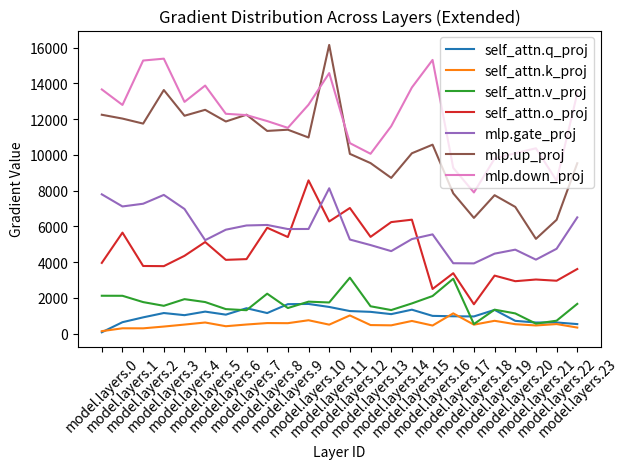

The script that saved this image:
import matplotlib.pyplot as plt

# Data from the provided text file
gradient_data = {
    'model.layers.0': {'self_attn.q_proj': 70.1443, 'self_attn.k_proj': 132.4030, 'self_attn.v_proj': 2113.4409, 'self_attn.o_proj': 3951.6560,
                       'mlp.gate_proj': 7787.7217, 'mlp.up_proj': 12240.0674, 'mlp.down_proj': 13656.8945},
    'model.layers.1': {'self_attn.q_proj': 633.9106, 'self_attn.k_proj': 293.2051, 'self_attn.v_proj': 2111.1128, 'self_attn.o_proj': 5645.1611,
                       'mlp.gate_proj': 7109.4844, 'mlp.up_proj': 12025.9668, 'mlp.down_proj': 12788.4648},
    'model.layers.2': {'self_attn.q_proj': 904.4398, 'self_attn.k_proj': 290.3190, 'self_attn.v_proj': 1758.4368, 'self_attn.o_proj': 3778.4463,
                       'mlp.gate_proj': 7261.6357, 'mlp.up_proj': 11744.9453, 'mlp.down_proj': 15273.5732},
    'model.layers.3': {'self_attn.q_proj': 1146.5393, 'self_attn.k_proj': 390.0372, 'self_attn.v_proj': 1550.5100, 'self_attn.o_proj': 3769.9927,
                       'mlp.gate_proj': 7755.6519, 'mlp.up_proj': 13623.3477, 'mlp.down_proj': 15378.2559},
    'model.layers.4': {'self_attn.q_proj': 1026.8757, 'self_attn.k_proj': 500.8434, 'self_attn.v_proj': 1923.1747, 'self_attn.o_proj': 4347.4863,
                       'mlp.gate_proj': 6968.3086, 'mlp.up_proj': 12184.6641, 'mlp.down_proj': 12959.5879},
    'model.layers.5': {'self_attn.q_proj': 1225.5813, 'self_attn.k_proj': 616.4426, 'self_attn.v_proj': 1760.8055, 'self_attn.o_proj': 5119.3306,
                       'mlp.gate_proj': 5222.9414, 'mlp.up_proj': 12516.4600, 'mlp.down_proj': 13873.1865},
    'model.layers.6': {'self_attn.q_proj': 1056.0269, 'self_attn.k_proj': 408.2621, 'self_attn.v_proj': 1365.6937, 'self_attn.o_proj': 4121.4634,
                       'mlp.gate_proj': 5809.0444, 'mlp.up_proj': 11862.8057, 'mlp.down_proj': 12293.6113},
    'model.layers.7': {'self_attn.q_proj': 1415.7231, 'self_attn.k_proj': 504.1701, 'self_attn.v_proj': 1304.3029, 'self_attn.o_proj': 4163.1445,
                       'mlp.gate_proj': 6045.7368, 'mlp.up_proj': 12242.9697, 'mlp.down_proj': 12221.0645},
    'model.layers.8': {'self_attn.q_proj': 1145.1633, 'self_attn.k_proj': 585.0316, 'self_attn.v_proj': 2228.5720, 'self_attn.o_proj': 5917.5215,
                       'mlp.gate_proj': 6074.3555, 'mlp.up_proj': 11335.3379, 'mlp.down_proj': 11886.2627},
    'model.layers.9': {'self_attn.q_proj': 1642.4773, 'self_attn.k_proj': 578.7480, 'self_attn.v_proj': 1425.7380, 'self_attn.o_proj': 5398.8994,
                       'mlp.gate_proj': 5845.3911, 'mlp.up_proj': 11403.1973, 'mlp.down_proj': 11507.1143},
    'model.layers.10': {'self_attn.q_proj': 1654.6635, 'self_attn.k_proj': 742.8400, 'self_attn.v_proj': 1782.8798, 'self_attn.o_proj': 8568.9043,
                        'mlp.gate_proj': 5849.5586, 'mlp.up_proj': 10968.0264, 'mlp.down_proj': 12801.8896},
    'model.layers.11': {'self_attn.q_proj': 1486.4506, 'self_attn.k_proj': 496.4076, 'self_attn.v_proj': 1736.9182, 'self_attn.o_proj': 6269.6230,
                        'mlp.gate_proj': 8127.1895, 'mlp.up_proj': 16147.1992, 'mlp.down_proj': 14571.9961},
    'model.layers.12': {'self_attn.q_proj': 1256.3916, 'self_attn.k_proj': 1011.4996, 'self_attn.v_proj': 3123.9932, 'self_attn.o_proj': 7022.3945,
                        'mlp.gate_proj': 5258.5732, 'mlp.up_proj': 10051.7422, 'mlp.down_proj': 10653.2207},
    'model.layers.13': {'self_attn.q_proj': 1212.7285, 'self_attn.k_proj': 473.0164, 'self_attn.v_proj': 1524.4209, 'self_attn.o_proj': 5407.5776,
                        'mlp.gate_proj': 4949.1387, 'mlp.up_proj': 9535.2061, 'mlp.down_proj': 10055.9346},
    'model.layers.14': {'self_attn.q_proj': 1084.9824, 'self_attn.k_proj': 458.1448, 'self_attn.v_proj': 1312.8884, 'self_attn.o_proj': 6234.3730,
                        'mlp.gate_proj': 4610.0293, 'mlp.up_proj': 8707.5840, 'mlp.down_proj': 11598.6191},
    'model.layers.15': {'self_attn.q_proj': 1334.0032, 'self_attn.k_proj': 702.9846, 'self_attn.v_proj': 1684.1316, 'self_attn.o_proj': 6369.2422,
                        'mlp.gate_proj': 5285.1519, 'mlp.up_proj': 10085.5234, 'mlp.down_proj': 13767.0127},
    'model.layers.16': {'self_attn.q_proj': 987.3105, 'self_attn.k_proj': 447.5149, 'self_attn.v_proj': 2098.1182, 'self_attn.o_proj': 2492.1152,
                        'mlp.gate_proj': 5547.7100, 'mlp.up_proj': 10565.8525, 'mlp.down_proj': 15307.7490},
    'model.layers.17': {'self_attn.q_proj': 965.2249, 'self_attn.k_proj': 1128.2629, 'self_attn.v_proj': 3063.9839, 'self_attn.o_proj': 3375.2793,
                        'mlp.gate_proj': 3933.0195, 'mlp.up_proj': 7843.7988, 'mlp.down_proj': 9268.9707},
    'model.layers.18': {'self_attn.q_proj': 955.7485, 'self_attn.k_proj': 495.3810, 'self_attn.v_proj': 528.6908, 'self_attn.o_proj': 1637.9346,
                        'mlp.gate_proj': 3923.7803, 'mlp.up_proj': 6468.7471, 'mlp.down_proj': 7893.7158},
    'model.layers.19': {'self_attn.q_proj': 1322.0332, 'self_attn.k_proj': 711.7699, 'self_attn.v_proj': 1334.5701, 'self_attn.o_proj': 3240.8596,
                        'mlp.gate_proj': 4468.4141, 'mlp.up_proj': 7739.2197, 'mlp.down_proj': 9781.8125},
    'model.layers.20': {'self_attn.q_proj': 709.9998, 'self_attn.k_proj': 521.1989, 'self_attn.v_proj': 1125.3348, 'self_attn.o_proj': 2927.4978,
                        'mlp.gate_proj': 4692.0693, 'mlp.up_proj': 7084.4092, 'mlp.down_proj': 10086.7031},
    'model.layers.21': {'self_attn.q_proj': 615.5952, 'self_attn.k_proj': 451.6238, 'self_attn.v_proj': 553.3666, 'self_attn.o_proj': 3021.9673,
                        'mlp.gate_proj': 4133.8892, 'mlp.up_proj': 5296.4434, 'mlp.down_proj': 10364.0244},
    'model.layers.22': {'self_attn.q_proj': 618.4153, 'self_attn.k_proj': 528.7681, 'self_attn.v_proj': 717.6113, 'self_attn.o_proj': 2953.3159,
                        'mlp.gate_proj': 4742.0225, 'mlp.up_proj': 6361.8145, 'mlp.down_proj': 8549.9854},
    'model.layers.23': {'self_attn.q_proj': 527.6690, 'self_attn.k_proj': 333.7169, 'self_attn.v_proj': 1659.1726, 'self_attn.o_proj': 3608.5776,
                        'mlp.gate_proj': 6497.8779, 'mlp.up_proj': 9527.6250, 'mlp.down_proj': 13439.3926}
}

# Preparing the plot again with the extended data
layers = list(gradient_data.keys())
weight_types = list(gradient_data[layers[0]].keys())

# Plot each weight type as a separate line
for weight_type in weight_types:
    values = [gradient_data[layer][weight_type] for layer in layers]
    plt.plot(layers, values, label=weight_type)

# Customize the plot
plt.xlabel('Layer ID')
plt.ylabel('Gradient Value')
plt.title('Gradient Distribution Across Layers (Extended)')
plt.legend()
plt.xticks(rotation=45)
plt.tight_layout()

# Show the plot
plt.show()
